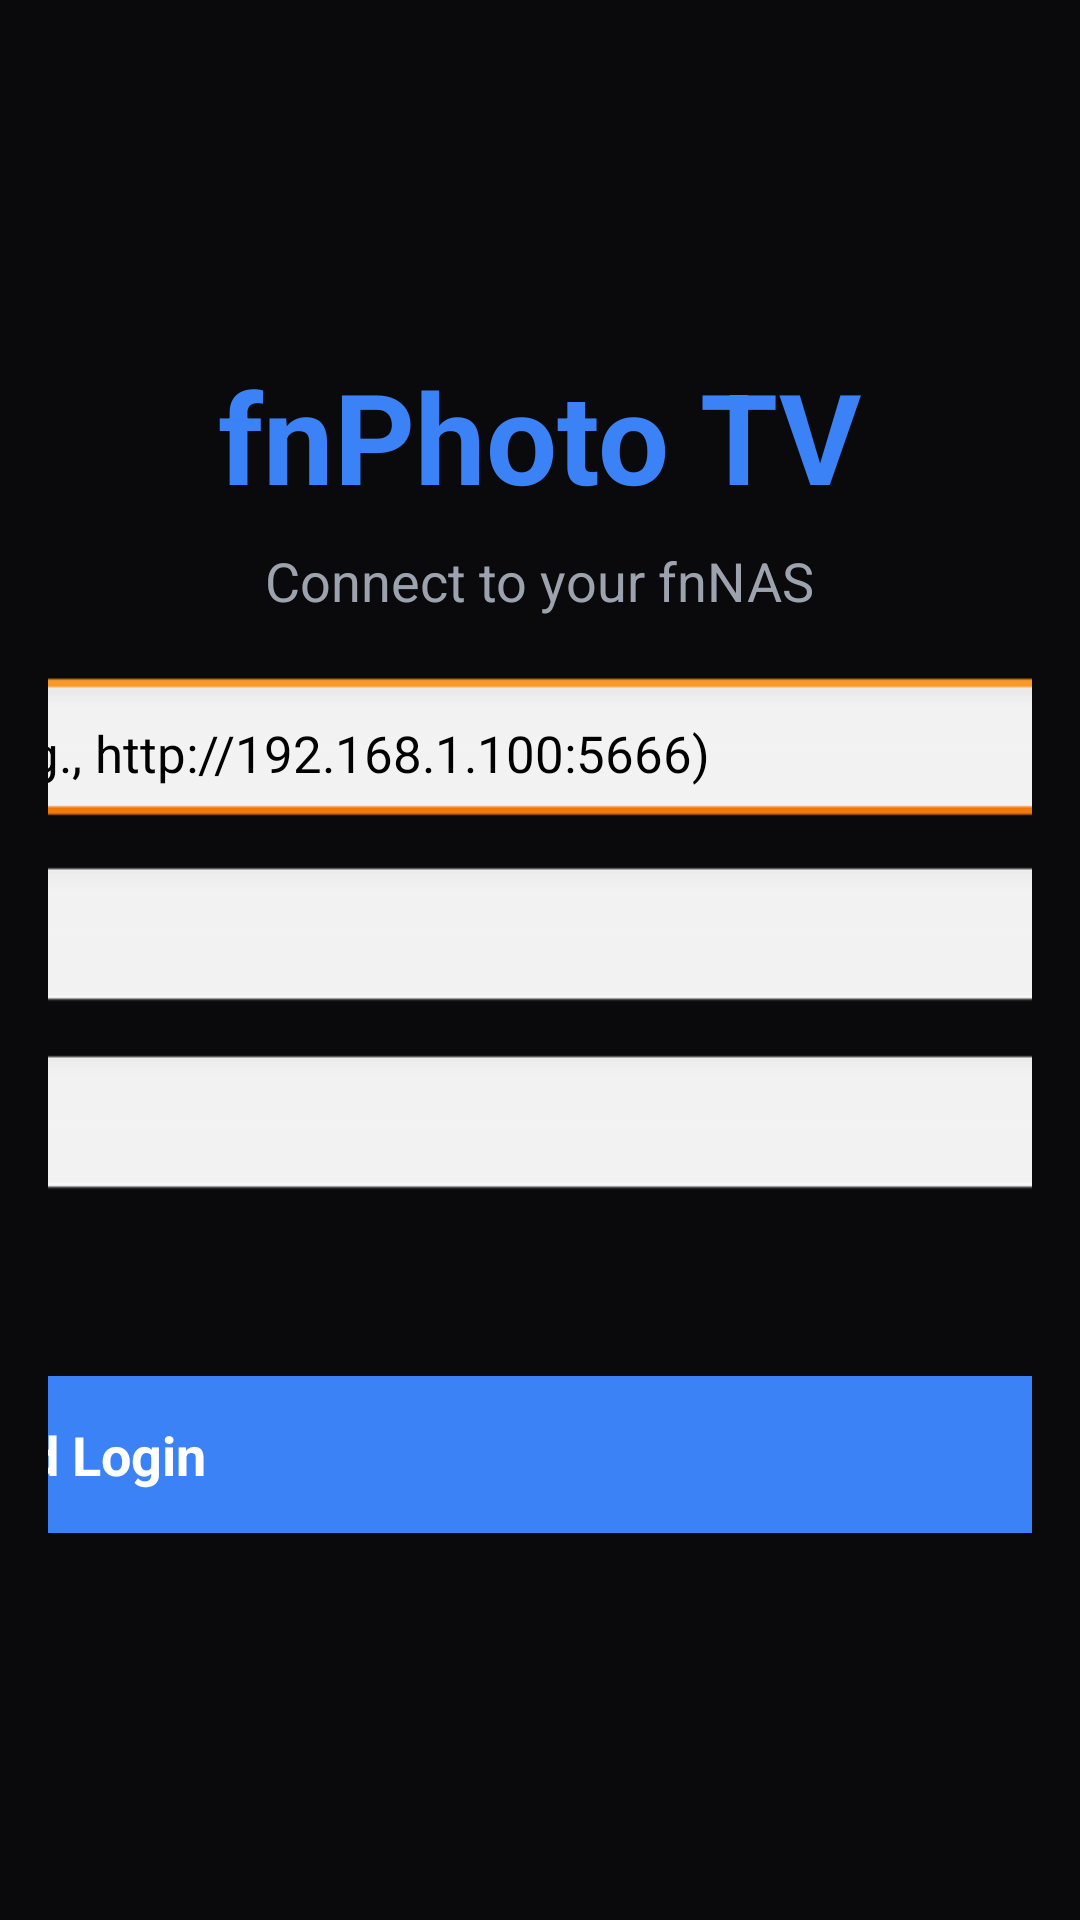

Layout XML and referenced resources for this Android screen:
<!-- AndroidManifest.xml: application theme Theme.Leanback -->
<!-- res/layout/activity_login.xml -->
<?xml version="1.0" encoding="utf-8"?>
<ScrollView xmlns:android="http://schemas.android.com/apk/res/android"
    android:layout_width="match_parent"
    android:layout_height="match_parent"
    android:background="#0a0a0c"
    android:fillViewport="true">

    <LinearLayout
        android:layout_width="match_parent"
        android:layout_height="wrap_content"
        android:gravity="center"
        android:orientation="vertical"
        android:padding="16dp">

        <TextView
            android:layout_width="wrap_content"
            android:layout_height="wrap_content"
            android:layout_marginBottom="8dp"
            android:focusable="false"
            android:text="fnPhoto TV"
            android:textColor="#3b82f6"
            android:textSize="42sp"
            android:textStyle="bold" />

        <TextView
            android:layout_width="wrap_content"
            android:layout_height="wrap_content"
            android:layout_marginBottom="20dp"
            android:focusable="false"
            android:text="Connect to your fnNAS"
            android:textColor="#9ca3af"
            android:textSize="18sp" />

        <EditText
            android:id="@+id/edit_nas_url"
            android:layout_width="550dp"
            android:layout_height="wrap_content"
            android:layout_marginBottom="12dp"
            android:background="@android:drawable/edit_text"
            android:focusable="true"
            android:focusableInTouchMode="true"
            android:hint="NAS URL (e.g., http://192.168.1.100:5666)"
            android:inputType="textUri"
            android:nextFocusDown="@+id/edit_username"
            android:padding="14dp"
            android:textColor="@android:color/black"
            android:textColorHint="?android:attr/textColorHintInverse"
            android:textSize="17sp">

            <requestFocus />
        </EditText>

        <EditText
            android:id="@+id/edit_username"
            android:layout_width="550dp"
            android:layout_height="wrap_content"
            android:layout_marginBottom="12dp"
            android:background="@android:drawable/edit_text"
            android:focusable="true"
            android:focusableInTouchMode="true"
            android:hint="Username"
            android:inputType="text"
            android:nextFocusUp="@+id/edit_nas_url"
            android:nextFocusDown="@+id/edit_api_token"
            android:padding="14dp"
            android:textColor="@android:color/black"
            android:textColorHint="?android:attr/textColorHintInverse"
            android:textSize="17sp" />

        <EditText
            android:id="@+id/edit_api_token"
            android:layout_width="550dp"
            android:layout_height="wrap_content"
            android:layout_marginBottom="12dp"
            android:background="@android:drawable/edit_text"
            android:focusable="true"
            android:focusableInTouchMode="true"
            android:hint="Password"
            android:inputType="textPassword"
            android:nextFocusUp="@+id/edit_username"
            android:nextFocusDown="@+id/cb_remember"
            android:padding="14dp"
            android:textColor="@android:color/black"
            android:textColorHint="?android:attr/textColorHintInverse"
            android:textSize="17sp" />

        <CheckBox
            android:id="@+id/cb_remember"
            android:layout_width="550dp"
            android:layout_height="wrap_content"
            android:layout_marginBottom="20dp"
            android:focusable="true"
            android:focusableInTouchMode="true"
            android:nextFocusUp="@+id/edit_api_token"
            android:nextFocusDown="@+id/btn_login"
            android:text="记住登录信息"
            android:textColor="#9ca3af"
            android:textSize="17sp"
            android:checked="true" />

        <Button
            android:id="@+id/btn_login"
            android:layout_width="550dp"
            android:layout_height="wrap_content"
            android:layout_marginBottom="12dp"
            android:background="#3b82f6"
            android:focusable="true"
            android:focusableInTouchMode="true"
            android:nextFocusUp="@+id/edit_api_token"
            android:padding="14dp"
            android:text="Connect and Login"
            android:textColor="@android:color/white"
            android:textSize="18sp"
            android:textStyle="bold" />

        <ProgressBar
            android:id="@+id/progress_bar"
            android:layout_width="wrap_content"
            android:layout_height="wrap_content"
            android:layout_marginTop="12dp"
            android:visibility="gone" />

    </LinearLayout>
</ScrollView>
<!-- resources referenced by this layout -->
<resources>

</resources>
